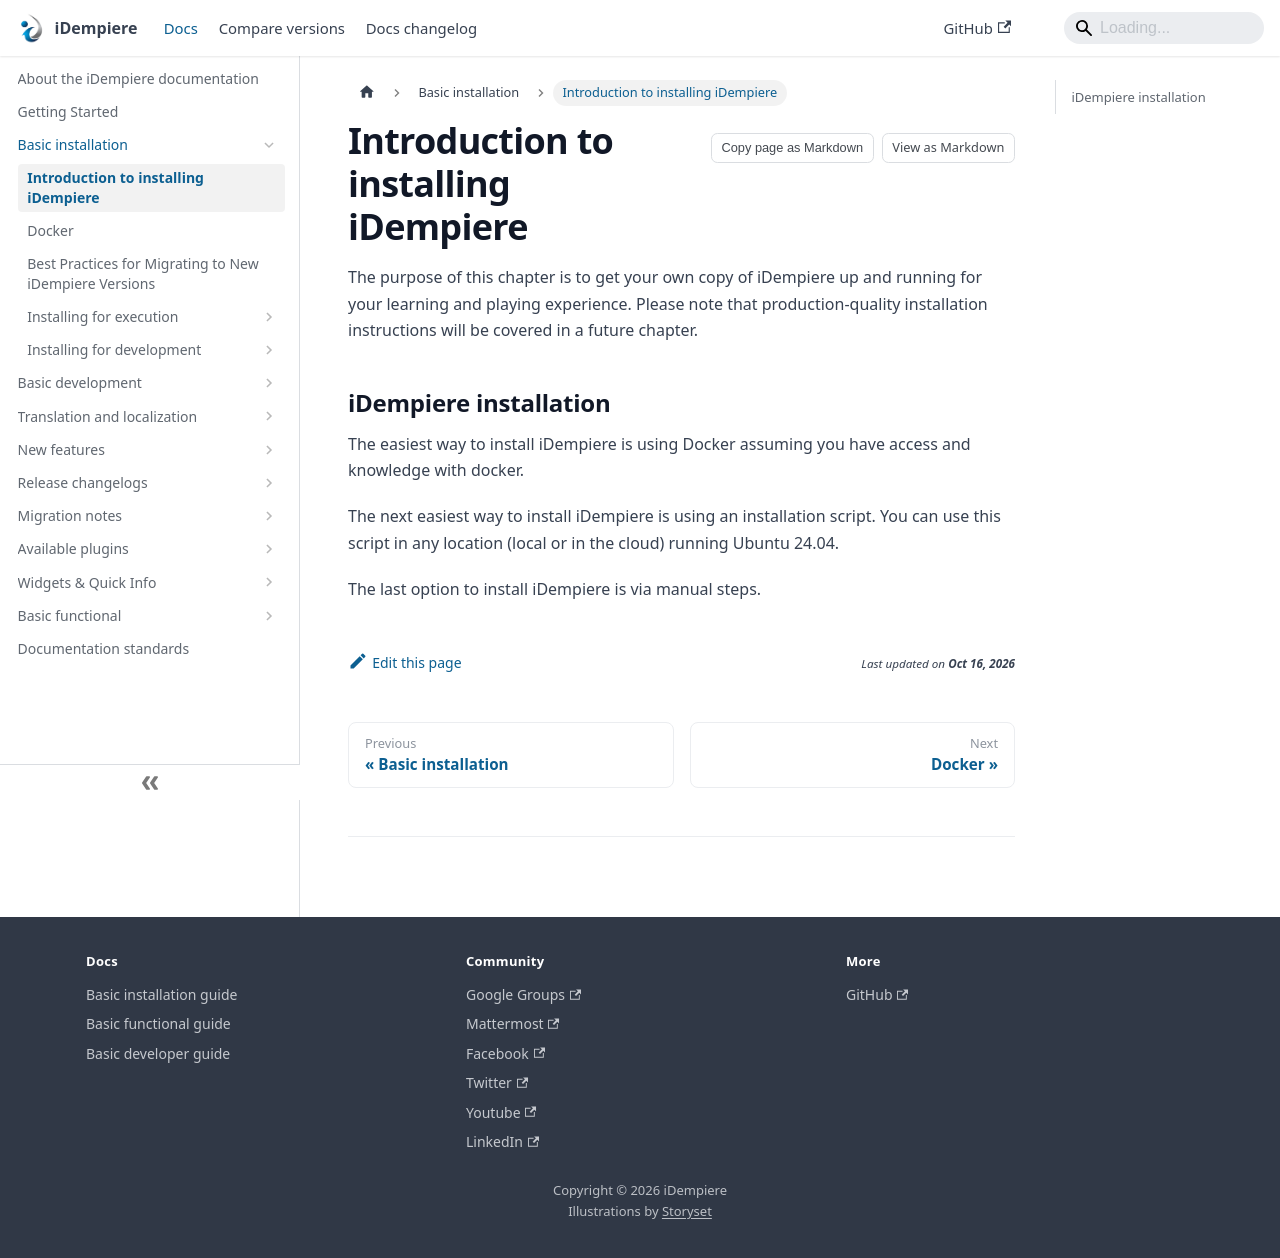

repository: idempiere/idempiere.github.io · page: docs/basic-installation/introduction.html · generator: docusaurus

---
description: "The ways to install your own iDempiere for learning and testing: Docker, the installation script or manual steps."
sidebar_position: 1
---
# Introduction to installing iDempiere

The purpose of this chapter is to get your own copy of iDempiere up and running for your learning and playing experience. Please note that production-quality installation instructions will be covered in a future chapter.

## iDempiere installation

The easiest way to install iDempiere is using Docker assuming you have access and knowledge with docker.

The next easiest way to install iDempiere is using an installation script. You can use this script in any location (local or in the cloud) running Ubuntu 24.04.

The last option to install iDempiere is via manual steps.
